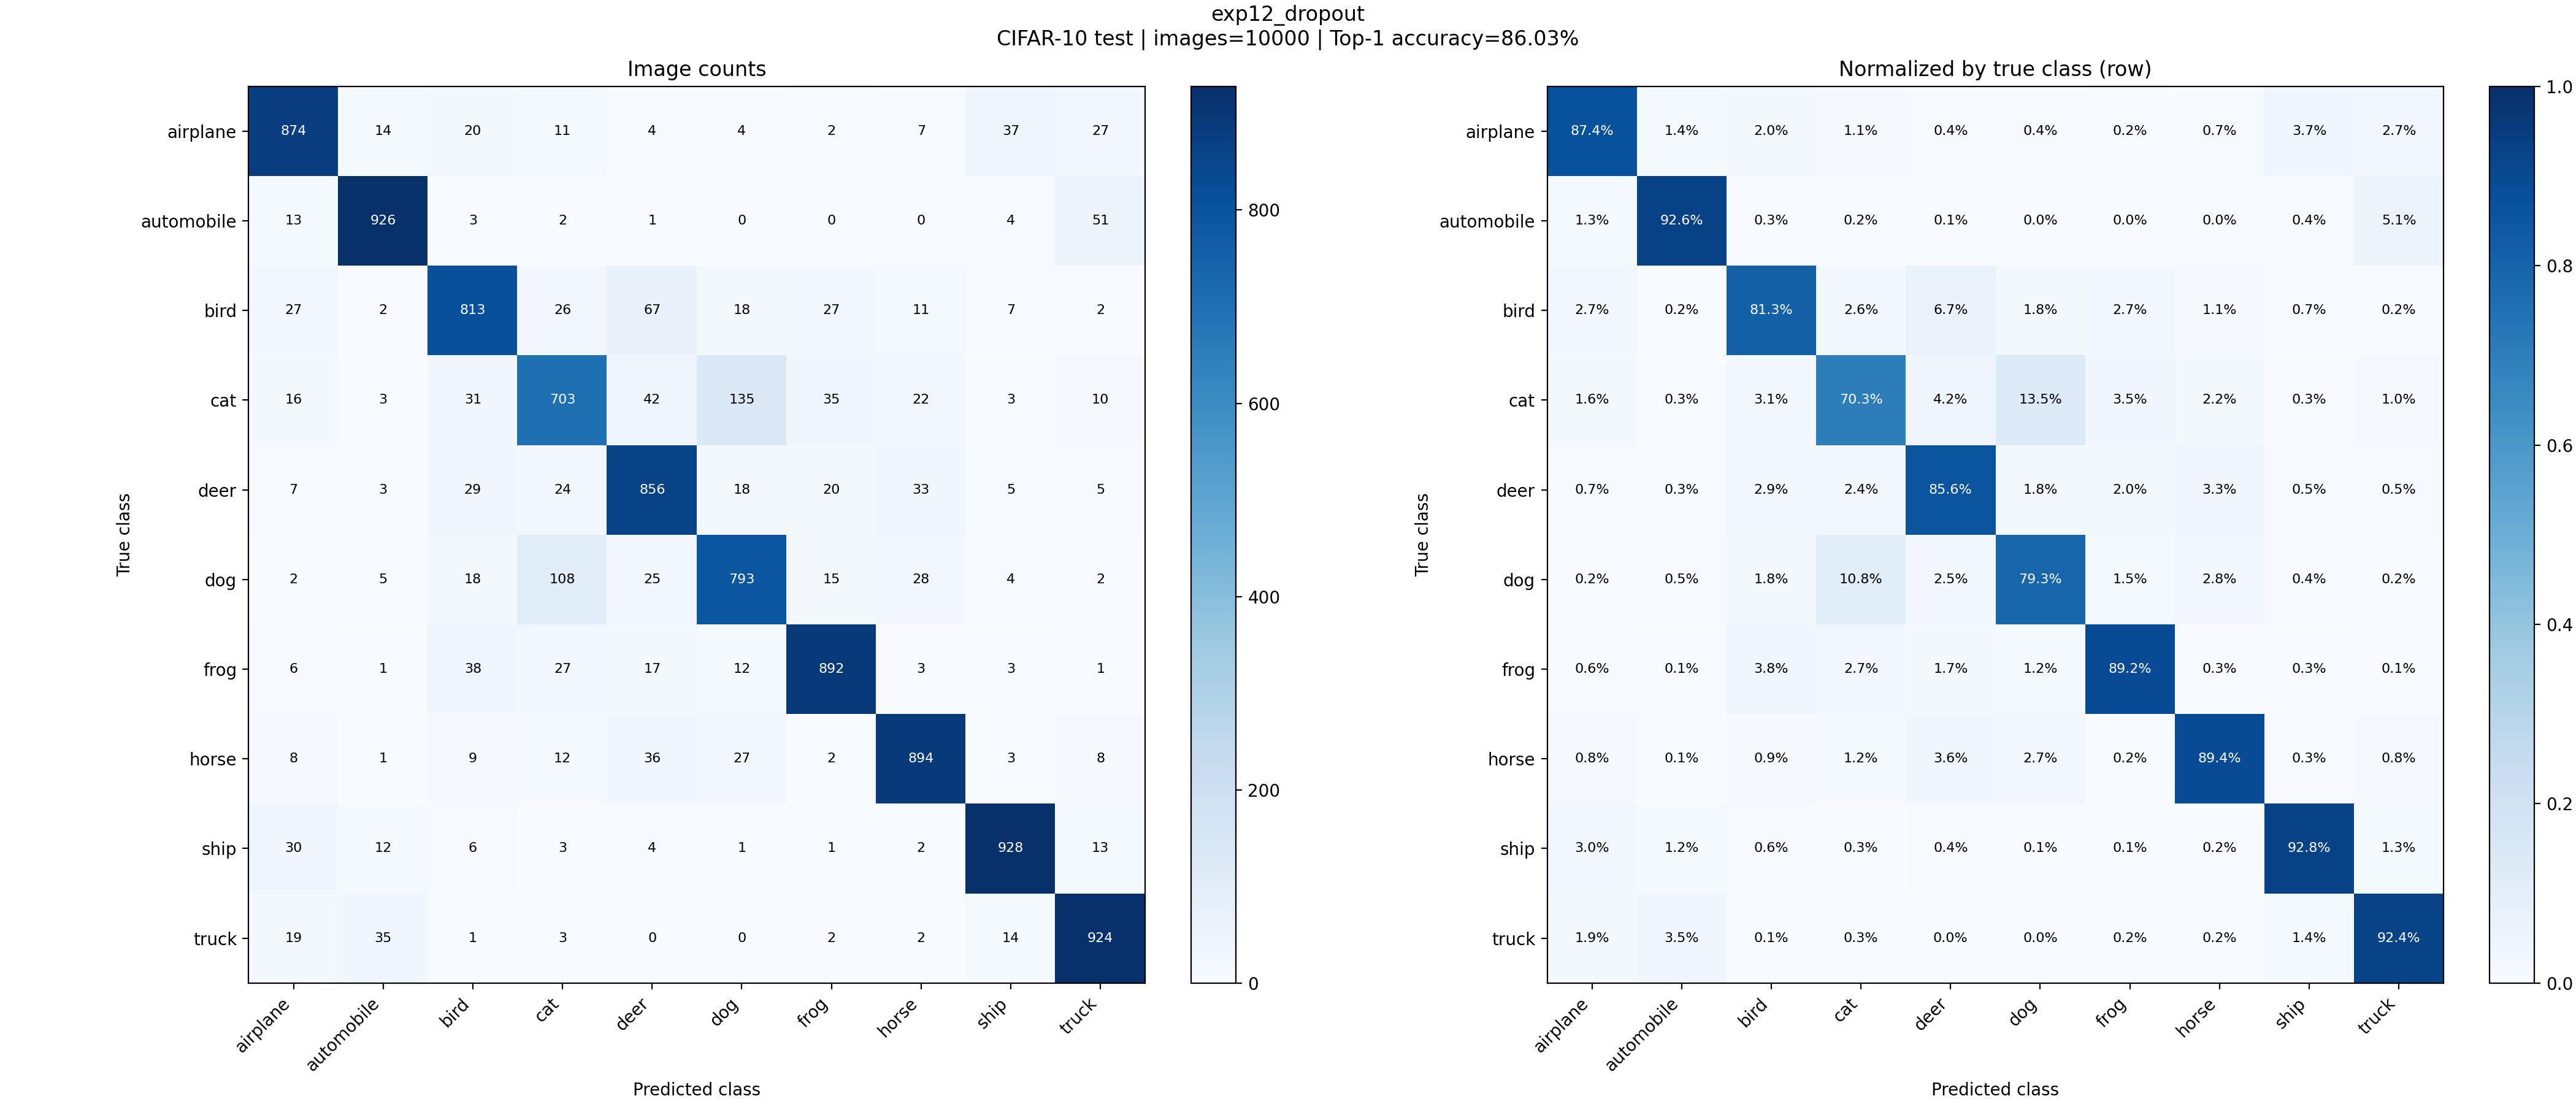

Data behind this chart, as committed beside it:
true / predicted, airplane, automobile, bird, cat, deer, dog, frog, horse, ship, truck
airplane, 874, 14, 20, 11, 4, 4, 2, 7, 37, 27
automobile, 13, 926, 3, 2, 1, 0, 0, 0, 4, 51
bird, 27, 2, 813, 26, 67, 18, 27, 11, 7, 2
cat, 16, 3, 31, 703, 42, 135, 35, 22, 3, 10
deer, 7, 3, 29, 24, 856, 18, 20, 33, 5, 5
dog, 2, 5, 18, 108, 25, 793, 15, 28, 4, 2
frog, 6, 1, 38, 27, 17, 12, 892, 3, 3, 1
horse, 8, 1, 9, 12, 36, 27, 2, 894, 3, 8
ship, 30, 12, 6, 3, 4, 1, 1, 2, 928, 13
truck, 19, 35, 1, 3, 0, 0, 2, 2, 14, 924
